Labelled photos from "new_dataset", an image-classification folder in Dev789-del/Tree_Classification. The possible labels are: African tulip, Alstonia scholaris, banyan tree, coconut tree, Ficus religiosa, mango, Quercus robur, rhododendron tree, Royal Poinciana, silver birch.

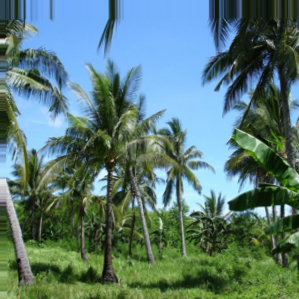
Label: coconut tree

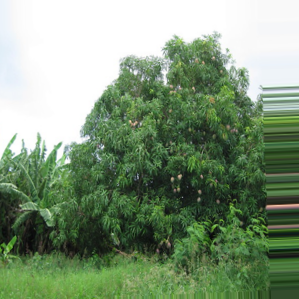
Label: mango

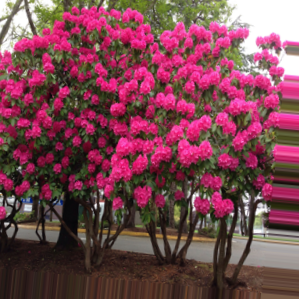
Label: rhododendron tree

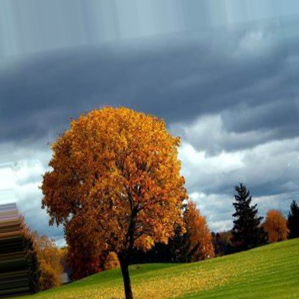
Label: Quercus robur

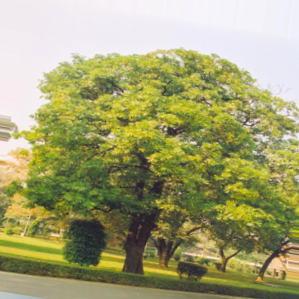
Label: Alstonia scholaris

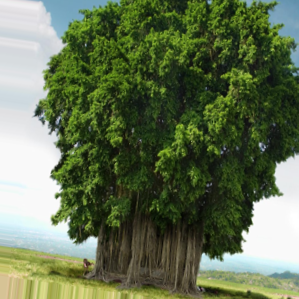
Label: banyan tree
